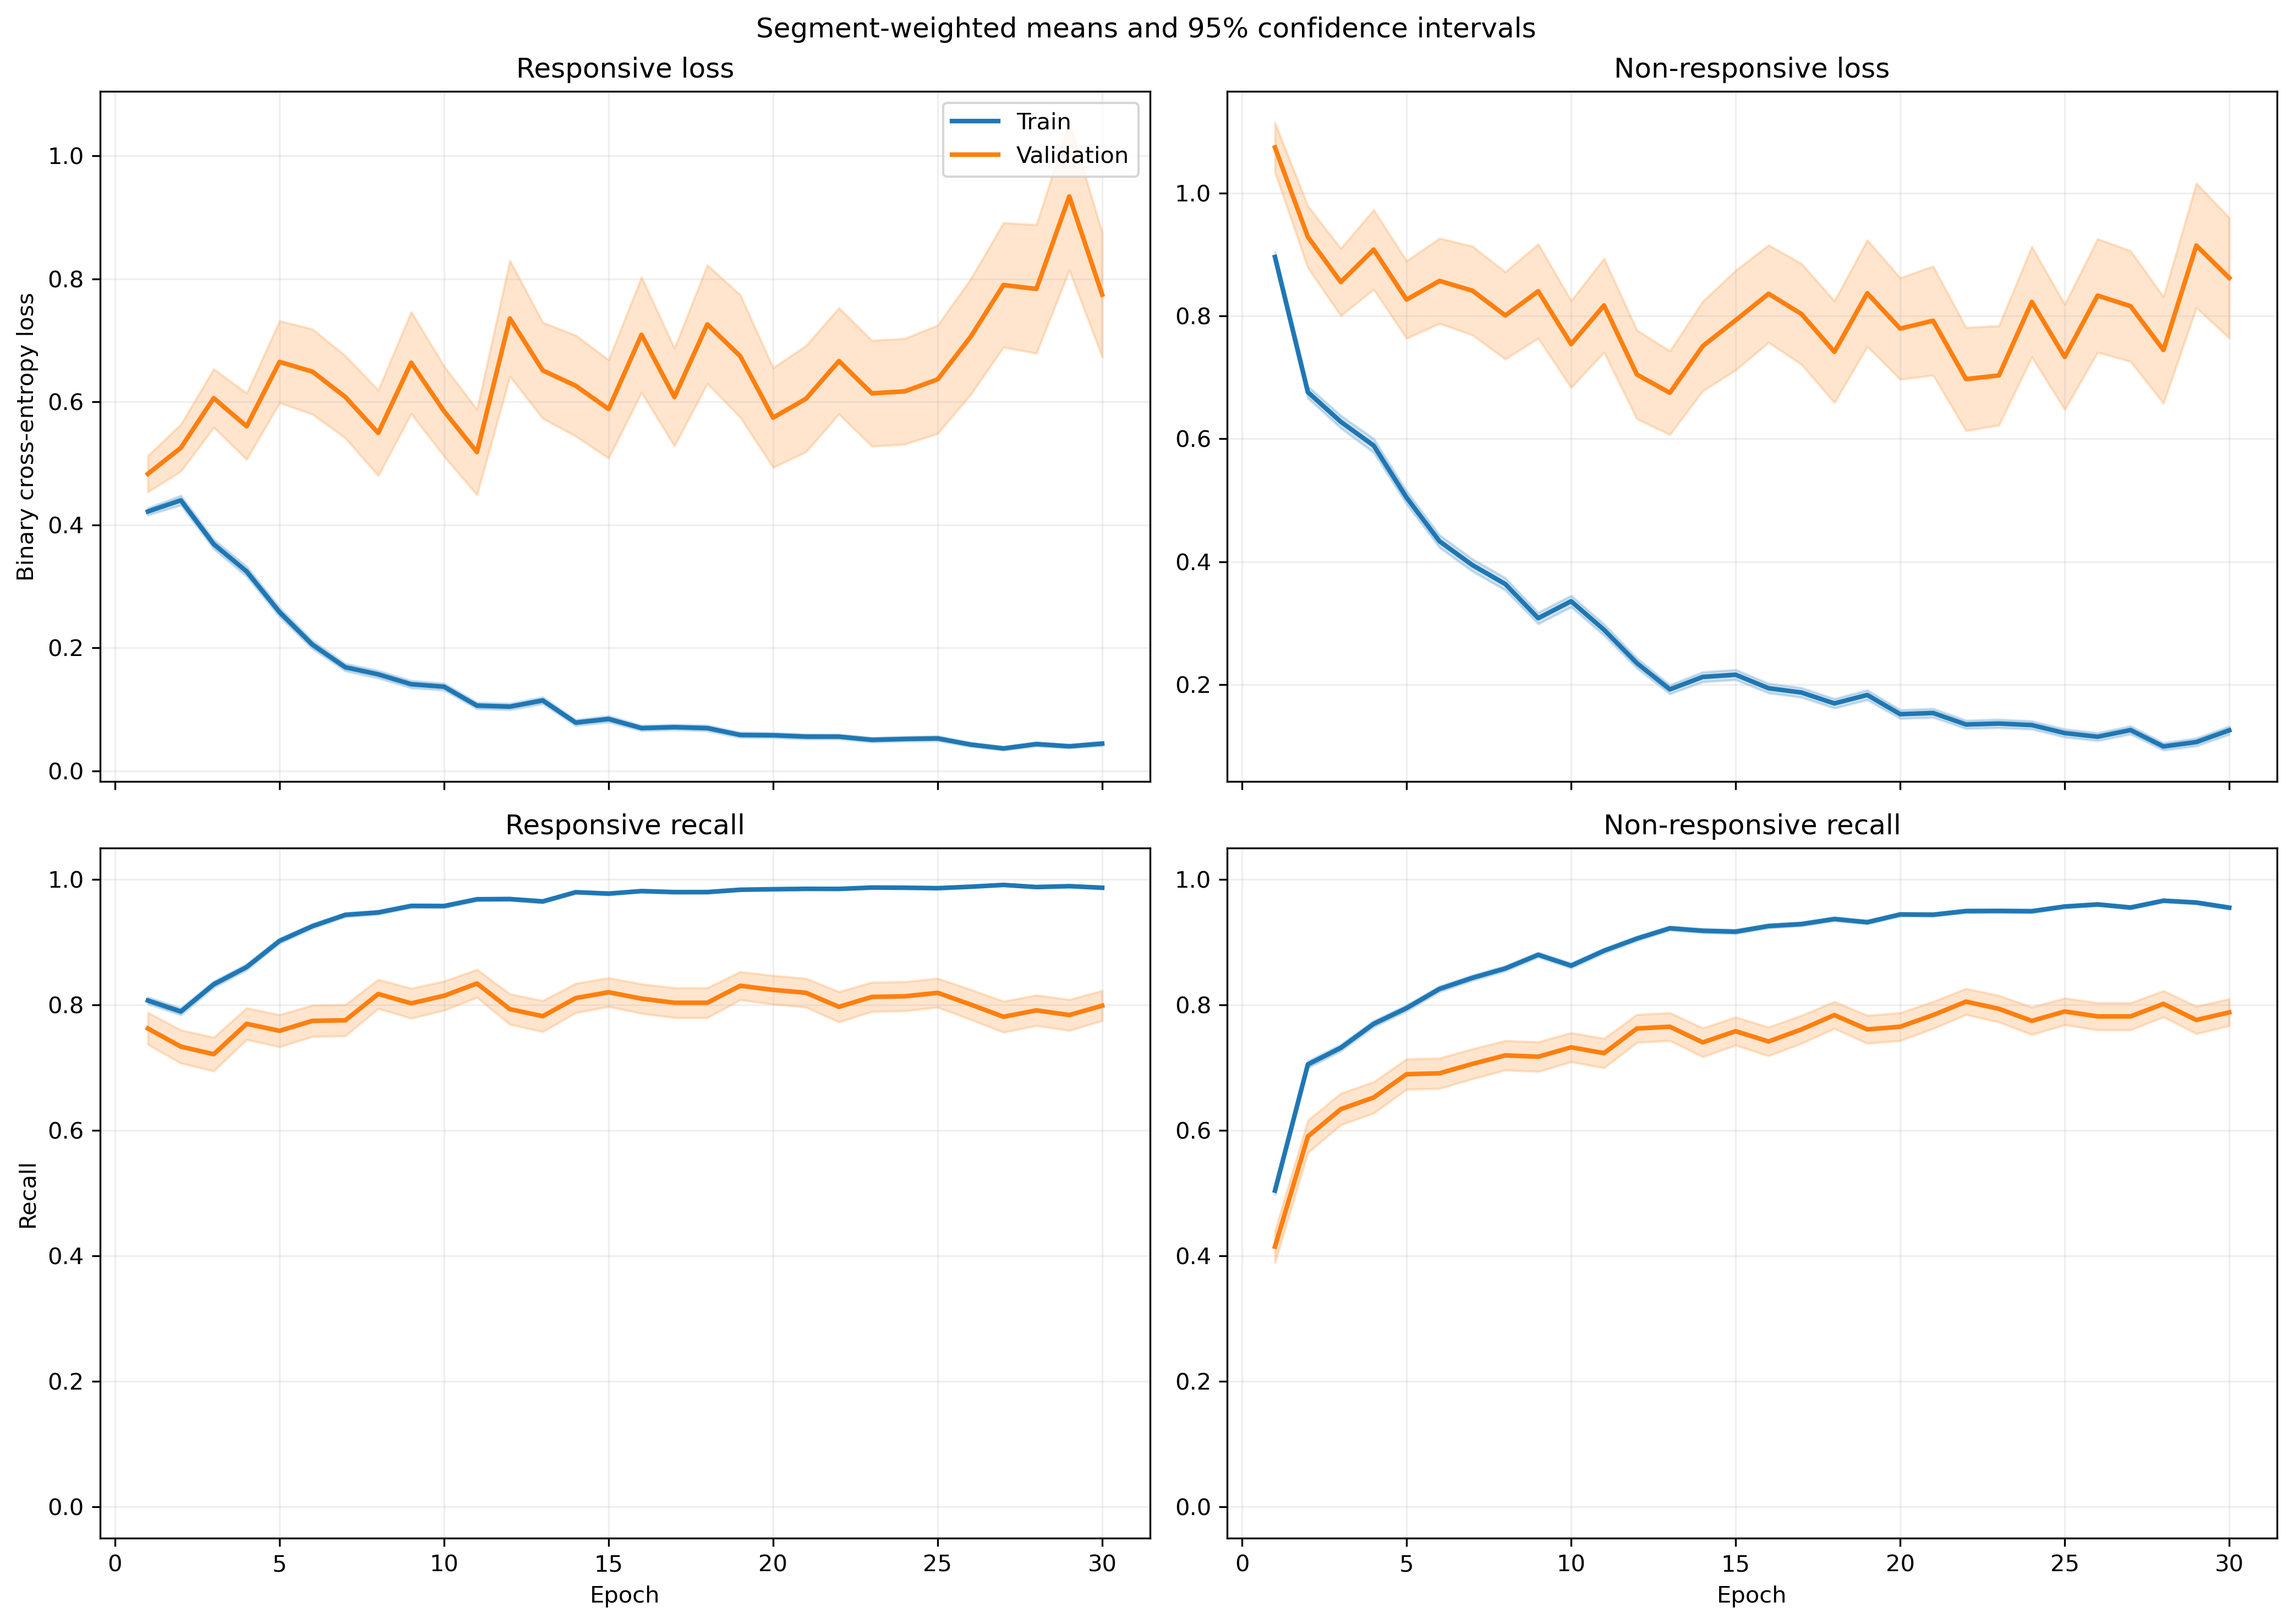

Values plotted in this chart, from the file beside it:
fold, epoch, split, r_loss, r_loss_count, r_loss_sum, r_loss_sum_sq, r_recall, r_recall_count, r_recall_sum, r_recall_sum_sq, nr_loss, nr_loss_count, nr_loss_sum, nr_loss_sum_sq, nr_recall, nr_recall_count, nr_recall_sum, nr_recall_sum_sq
1, 1, train, 0.4281, 1063, 455, 396.2, 0.8043, 1063, 855.0, 855.0, 0.8614, 1401, 1207, 1685, 0.5239, 1401, 734.0, 734.0
1, 1, validation, 0.1357, 10, 1.357, 0.2402, 1.0, 10, 10.0, 10.0, , 0, 0.0, 0.0, , 0, 0.0, 0.0
1, 2, train, 0.5175, 1063, 550.1, 794.6, 0.7366, 1063, 783.0, 783.0, 0.5549, 1401, 777.4, 1409, 0.7916, 1401, 1109, 1109
1, 2, validation, 0.07678, 10, 0.7678, 0.1144, 1.0, 10, 10.0, 10.0, , 0, 0.0, 0.0, , 0, 0.0, 0.0
1, 3, train, 0.3153, 1063, 335.1, 300, 0.8805, 1063, 936.0, 936.0, 0.6402, 1401, 897, 1361, 0.7081, 1401, 992.0, 992.0
1, 3, validation, 0.06563, 10, 0.6563, 0.05949, 1.0, 10, 10.0, 10.0, , 0, 0.0, 0.0, , 0, 0.0, 0.0
1, 4, train, 0.2499, 1063, 265.6, 329.1, 0.9144, 1063, 972.0, 972.0, 0.5383, 1401, 754.1, 1477, 0.7752, 1401, 1086, 1086
1, 4, validation, 0.06494, 10, 0.6494, 0.06206, 1.0, 10, 10.0, 10.0, , 0, 0.0, 0.0, , 0, 0.0, 0.0
1, 5, train, 0.1991, 1063, 211.6, 183.8, 0.9323, 1063, 991.0, 991.0, 0.533, 1401, 746.7, 1303, 0.7687, 1401, 1077, 1077
1, 5, validation, 0.03684, 10, 0.3684, 0.0251, 1.0, 10, 10.0, 10.0, , 0, 0.0, 0.0, , 0, 0.0, 0.0
1, 6, train, 0.2302, 1063, 244.8, 328.7, 0.9163, 1063, 974.0, 974.0, 0.3294, 1401, 461.5, 835, 0.8572, 1401, 1201, 1201
1, 6, validation, 0.1117, 10, 1.117, 0.4054, 1.0, 10, 10.0, 10.0, , 0, 0.0, 0.0, , 0, 0.0, 0.0
1, 7, train, 0.1184, 1063, 125.9, 118.3, 0.9699, 1063, 1031, 1031, 0.4334, 1401, 607.1, 1195, 0.8123, 1401, 1138, 1138
1, 7, validation, 0.03187, 10, 0.3187, 0.01329, 1.0, 10, 10.0, 10.0, , 0, 0.0, 0.0, , 0, 0.0, 0.0
1, 8, train, 0.1288, 1063, 137, 208.6, 0.9624, 1063, 1023, 1023, 0.3394, 1401, 475.4, 1068, 0.858, 1401, 1202, 1202
1, 8, validation, 0.01999, 10, 0.1999, 0.007928, 1.0, 10, 10.0, 10.0, , 0, 0.0, 0.0, , 0, 0.0, 0.0
1, 9, train, 0.1216, 1063, 129.3, 200.5, 0.9624, 1063, 1023, 1023, 0.2634, 1401, 369, 863, 0.8915, 1401, 1249, 1249
1, 9, validation, 0.03335, 10, 0.3335, 0.03084, 1.0, 10, 10.0, 10.0, , 0, 0.0, 0.0, , 0, 0.0, 0.0
1, 10, train, 0.1094, 1063, 116.3, 133.1, 0.9661, 1063, 1027, 1027, 0.4239, 1401, 593.9, 1275, 0.8208, 1401, 1150, 1150
1, 10, validation, 0.01683, 10, 0.1683, 0.004481, 1.0, 10, 10.0, 10.0, , 0, 0.0, 0.0, , 0, 0.0, 0.0
1, 11, train, 0.06252, 1063, 66.45, 110.4, 0.9859, 1063, 1048, 1048, 0.304, 1401, 426, 1120, 0.8858, 1401, 1241, 1241
1, 11, validation, 0.01515, 10, 0.1515, 0.003865, 1.0, 10, 10.0, 10.0, , 0, 0.0, 0.0, , 0, 0.0, 0.0
1, 12, train, 0.09287, 1063, 98.72, 113.7, 0.969, 1063, 1030, 1030, 0.2032, 1401, 284.7, 614.7, 0.9165, 1401, 1284, 1284
1, 12, validation, 0.01294, 10, 0.1294, 0.00319, 1.0, 10, 10.0, 10.0, , 0, 0.0, 0.0, , 0, 0.0, 0.0
1, 13, train, 0.1402, 1063, 149, 249.2, 0.9436, 1063, 1003, 1003, 0.2164, 1401, 303.1, 805.7, 0.9215, 1401, 1291, 1291
1, 13, validation, 0.008421, 10, 0.08421, 0.001232, 1.0, 10, 10.0, 10.0, , 0, 0.0, 0.0, , 0, 0.0, 0.0
1, 14, train, 0.05592, 1063, 59.45, 60.38, 0.9859, 1063, 1048, 1048, 0.2623, 1401, 367.5, 861.3, 0.9008, 1401, 1262, 1262
1, 14, validation, 0.01816, 10, 0.1816, 0.0059, 1.0, 10, 10.0, 10.0, , 0, 0.0, 0.0, , 0, 0.0, 0.0
1, 15, train, 0.09631, 1063, 102.4, 154.3, 0.9718, 1063, 1033, 1033, 0.1442, 1401, 202, 482.8, 0.9486, 1401, 1329, 1329
1, 15, validation, 0.02577, 10, 0.2577, 0.01267, 1.0, 10, 10.0, 10.0, , 0, 0.0, 0.0, , 0, 0.0, 0.0
1, 16, train, 0.08865, 1063, 94.24, 152.5, 0.9708, 1063, 1032, 1032, 0.1447, 1401, 202.7, 543.4, 0.9515, 1401, 1333, 1333
1, 16, validation, 0.0146, 10, 0.146, 0.007674, 1.0, 10, 10.0, 10.0, , 0, 0.0, 0.0, , 0, 0.0, 0.0
1, 17, train, 0.03456, 1063, 36.74, 49.26, 0.9953, 1063, 1058, 1058, 0.3472, 1401, 486.5, 1439, 0.8765, 1401, 1228, 1228
1, 17, validation, 0.09883, 10, 0.9883, 0.2137, 1.0, 10, 10.0, 10.0, , 0, 0.0, 0.0, , 0, 0.0, 0.0
1, 18, train, 0.04085, 1063, 43.42, 54.82, 0.9897, 1063, 1052, 1052, 0.2177, 1401, 305, 835.9, 0.9222, 1401, 1292, 1292
1, 18, validation, 0.018, 10, 0.18, 0.0103, 1.0, 10, 10.0, 10.0, , 0, 0.0, 0.0, , 0, 0.0, 0.0
1, 19, train, 0.04143, 1063, 44.05, 76.96, 0.9906, 1063, 1053, 1053, 0.1959, 1401, 274.4, 812.1, 0.93, 1401, 1303, 1303
1, 19, validation, 0.002964, 10, 0.02964, 0.0001586, 1.0, 10, 10.0, 10.0, , 0, 0.0, 0.0, , 0, 0.0, 0.0
1, 20, train, 0.02841, 1063, 30.2, 12.58, 0.9944, 1063, 1057, 1057, 0.1593, 1401, 223.1, 560.6, 0.9429, 1401, 1321, 1321
1, 20, validation, 0.0239, 10, 0.239, 0.01625, 1.0, 10, 10.0, 10.0, , 0, 0.0, 0.0, , 0, 0.0, 0.0
1, 21, train, 0.06344, 1063, 67.43, 104.2, 0.984, 1063, 1046, 1046, 0.1503, 1401, 210.5, 472.8, 0.9429, 1401, 1321, 1321
1, 21, validation, 0.01558, 10, 0.1558, 0.006712, 1.0, 10, 10.0, 10.0, , 0, 0.0, 0.0, , 0, 0.0, 0.0
1, 22, train, 0.05232, 1063, 55.62, 61.69, 0.9868, 1063, 1049, 1049, 0.1675, 1401, 234.7, 583.3, 0.9358, 1401, 1311, 1311
1, 22, validation, 0.0192, 10, 0.192, 0.01896, 1.0, 10, 10.0, 10.0, , 0, 0.0, 0.0, , 0, 0.0, 0.0
1, 23, train, 0.02115, 1063, 22.49, 28.52, 0.9962, 1063, 1059, 1059, 0.2992, 1401, 419.2, 1357, 0.8958, 1401, 1255, 1255
1, 23, validation, 0.02143, 10, 0.2143, 0.02129, 1.0, 10, 10.0, 10.0, , 0, 0.0, 0.0, , 0, 0.0, 0.0
1, 24, train, 0.04143, 1063, 44.04, 24.69, 0.9906, 1063, 1053, 1053, 0.1358, 1401, 190.3, 421.6, 0.945, 1401, 1324, 1324
1, 24, validation, 0.03262, 10, 0.3262, 0.03239, 1.0, 10, 10.0, 10.0, , 0, 0.0, 0.0, , 0, 0.0, 0.0
1, 25, train, 0.07964, 1063, 84.66, 106.4, 0.9755, 1063, 1037, 1037, 0.06925, 1401, 97.02, 208.1, 0.975, 1401, 1366, 1366
1, 25, validation, 0.02139, 10, 0.2139, 0.008526, 1.0, 10, 10.0, 10.0, , 0, 0.0, 0.0, , 0, 0.0, 0.0
1, 26, train, 0.03581, 1063, 38.07, 17.16, 0.9962, 1063, 1059, 1059, 0.1064, 1401, 149, 278.8, 0.96, 1401, 1345, 1345
1, 26, validation, 0.008364, 10, 0.08364, 0.001252, 1.0, 10, 10.0, 10.0, , 0, 0.0, 0.0, , 0, 0.0, 0.0
1, 27, train, 0.0186, 1063, 19.77, 13.95, 0.9972, 1063, 1060, 1060, 0.1133, 1401, 158.7, 452.5, 0.9615, 1401, 1347, 1347
1, 27, validation, 0.008362, 10, 0.08362, 0.002541, 1.0, 10, 10.0, 10.0, , 0, 0.0, 0.0, , 0, 0.0, 0.0
1, 28, train, 0.02135, 1063, 22.7, 13.93, 0.9981, 1063, 1061, 1061, 0.08346, 1401, 116.9, 255.7, 0.9686, 1401, 1357, 1357
1, 28, validation, 0.008201, 10, 0.08201, 0.001893, 1.0, 10, 10.0, 10.0, , 0, 0.0, 0.0, , 0, 0.0, 0.0
1, 29, train, 0.03992, 1063, 42.43, 31.17, 0.9915, 1063, 1054, 1054, 0.1587, 1401, 222.3, 488.2, 0.9358, 1401, 1311, 1311
1, 29, validation, 0.004112, 10, 0.04112, 0.0002745, 1.0, 10, 10.0, 10.0, , 0, 0.0, 0.0, , 0, 0.0, 0.0
1, 30, train, 0.03313, 1063, 35.21, 32.17, 0.9915, 1063, 1054, 1054, 0.2208, 1401, 309.3, 918.1, 0.9243, 1401, 1295, 1295
1, 30, validation, 0.01456, 10, 0.1456, 0.005779, 1.0, 10, 10.0, 10.0, , 0, 0.0, 0.0, , 0, 0.0, 0.0
... 1,140 more rows
